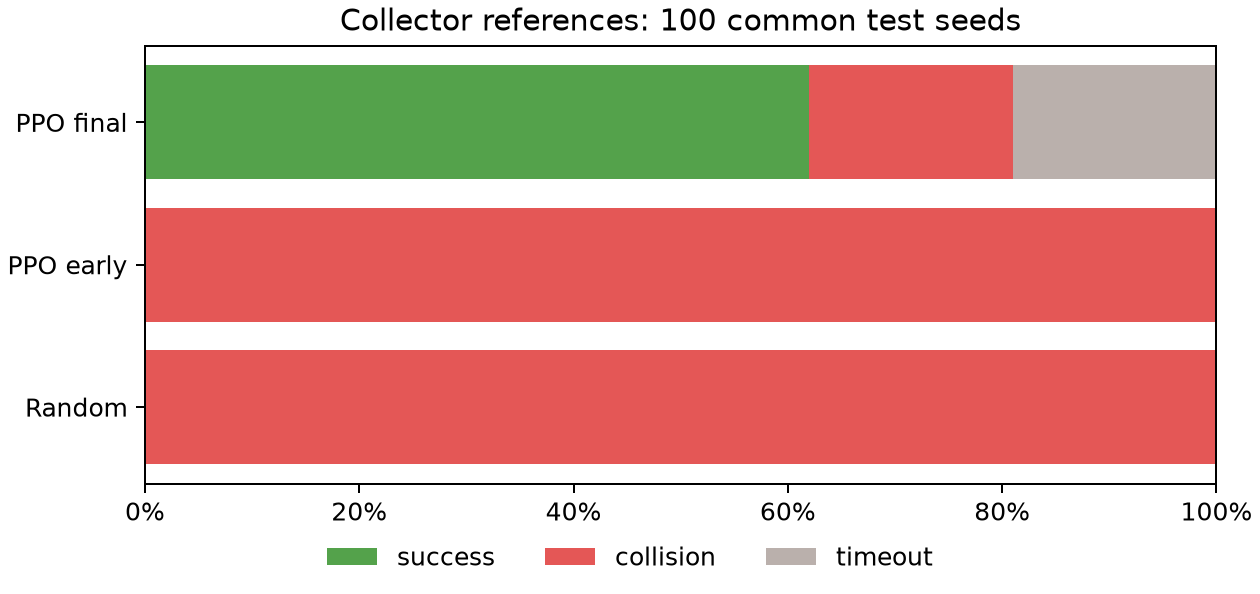

Data behind this chart, as committed beside it:
source, episodes, success_rate, collision_rate, timeout_rate, return_mean, successful_steps_mean
final, 100, 0.62, 0.19, 0.19, 0.3116, 54.34
early, 100, 0.0, 1.0, 0.0, -1.0, 
random, 100, 0.0, 1.0, 0.0, -1.0, 
